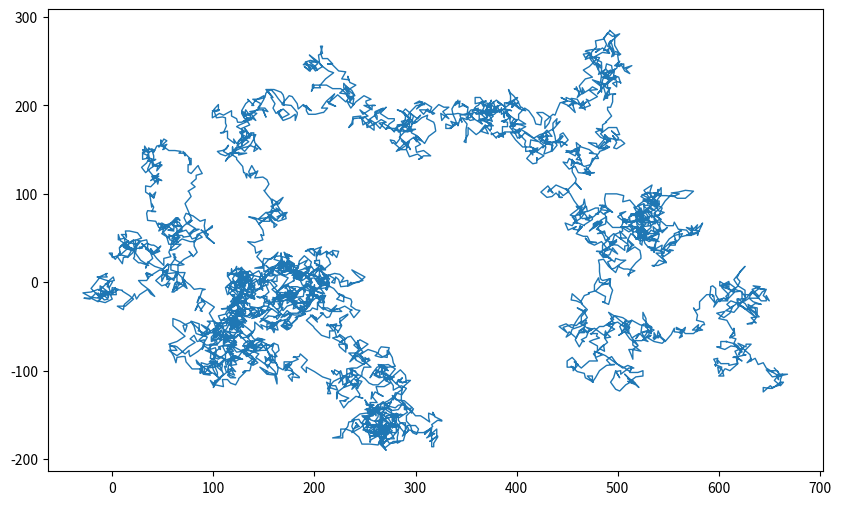

Source code (Python): (Note: this script raises an exception after producing the figure.)
import matplotlib.pyplot as plt
from random import choice

class RandomWalk():
    """A class to generate random walks."""

    def __init__(self, numofpoints=5000):
        """Initialize attributes of a walk."""
        self.numofpoints = numofpoints
        #All walks start at (0,0).
        self.xval = [0]
        self.yval = [0]

    def getStep(self):
        """Determine the direction and distance of each step."""
        direction = choice([1, -1])
        distance = choice(list(range(0, 9)))
        return direction * distance

    def fillWalk(self):
        """Calculate all the points in the walk."""

        #Keep taking steps until the walk reaches the desired length.
        while len(self.xval) < self.numofpoints:

            #Decide which direction to go and how far to go in that direction.
            xstep = self.getStep()
            ystep = self.getStep()

            #Reject moves that go nowhere.
            if xstep == 0 and ystep == 0:
                continue

            #Calculate the next x and y values.
            nextx = self.xval[-1] + xstep
            nexty = self.yval[-1] + ystep
            self.xval.append(nextx)
            self.yval.append(nexty)


#Keep making new walks, as long as the program is active.
while True:

    #Make a random walk, and plot the points.
    rw = RandomWalk(5000)
    rw.fillWalk()

    #Set size of plotting window.
    plt.figure(figsize=(10, 6))

    #Create plot of walk
    plt.plot(rw.xval, rw.yval, linewidth=1)

    #Display graph
    plt.show()

    #Prompt to keep running
    keep_running = input("Make another walk? (y/n): ")
    if keep_running == 'n':
        break
